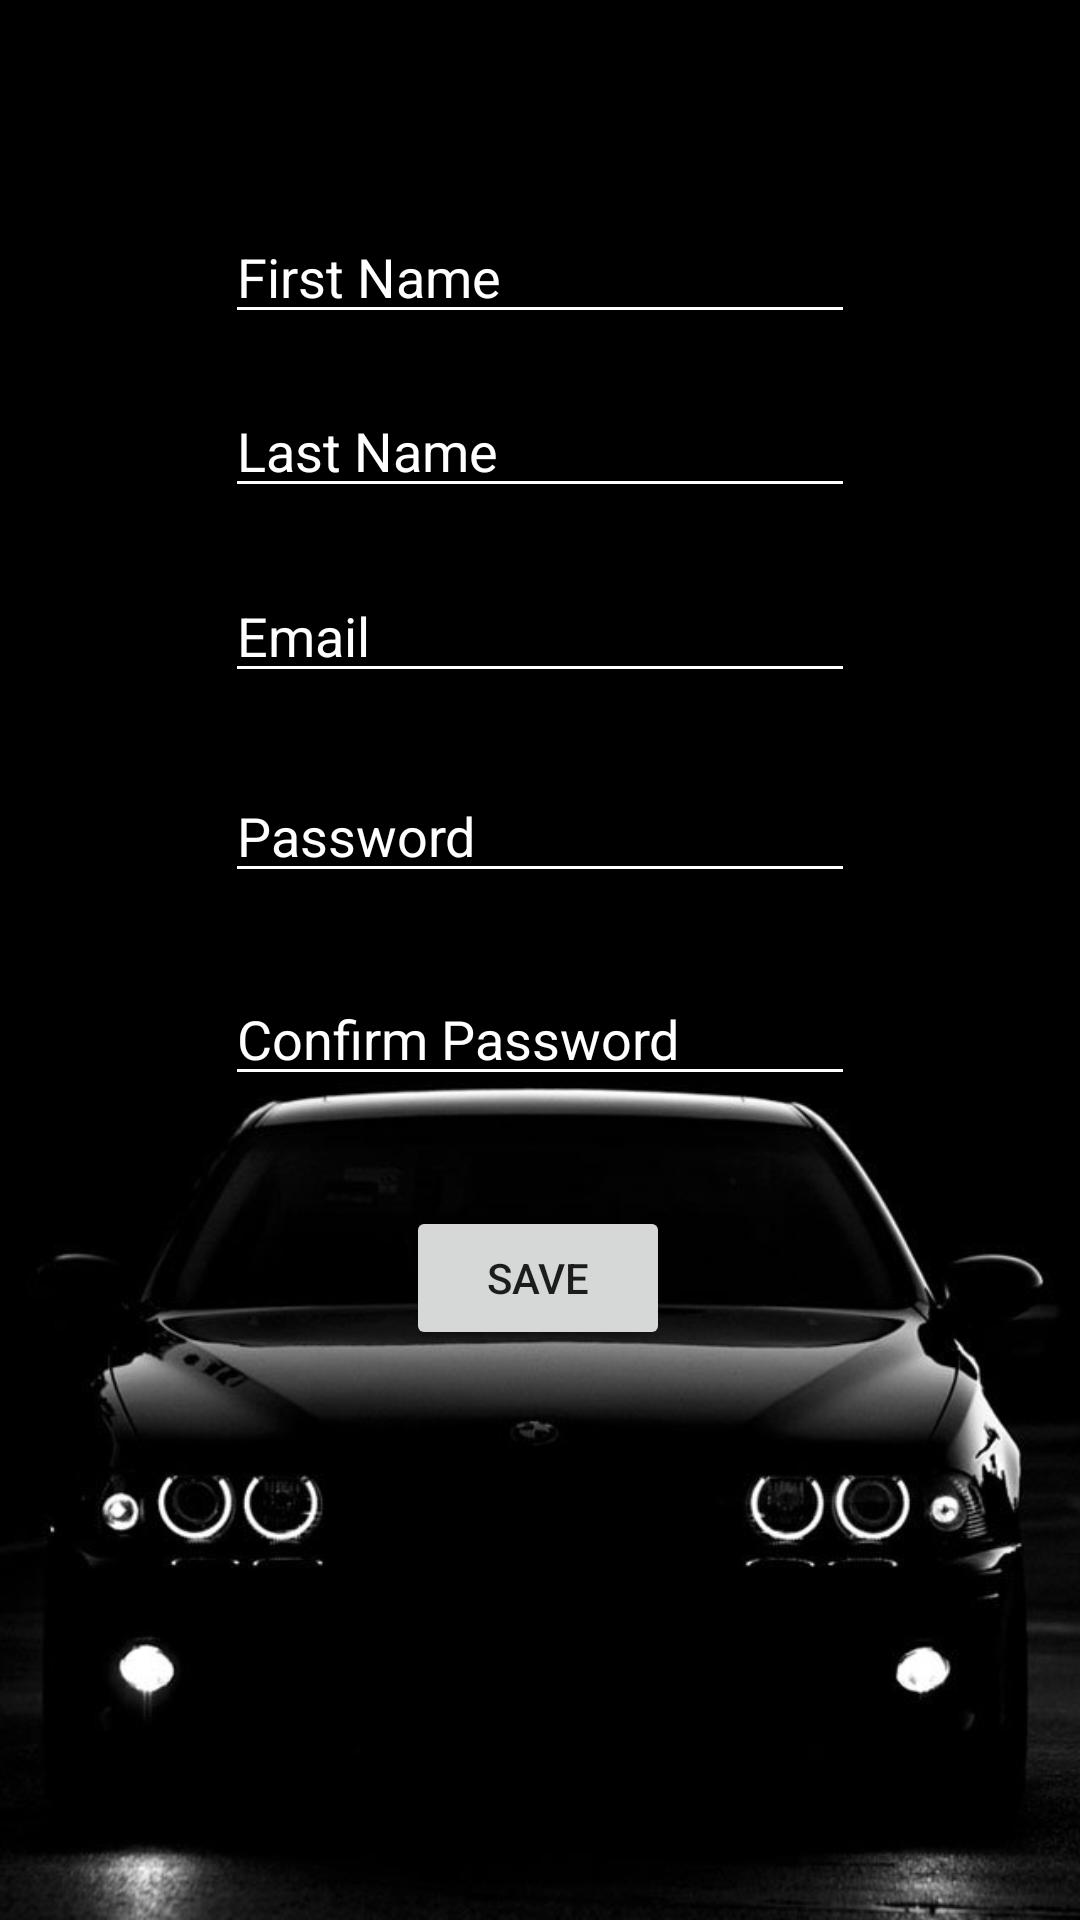

Reconstruct the res/layout file that produces this screen, plus the resources it refers to.
<!-- AndroidManifest.xml: application theme Theme.ToCarCar -->
<!-- res/layout/activity_registration.xml -->
<?xml version="1.0" encoding="utf-8"?>
<androidx.constraintlayout.widget.ConstraintLayout xmlns:android="http://schemas.android.com/apk/res/android"
    xmlns:app="http://schemas.android.com/apk/res-auto"
    xmlns:tools="http://schemas.android.com/tools"
    android:layout_width="match_parent"
    android:layout_height="match_parent"
    android:background="@drawable/background"
    tools:context=".RegistrationActivity">

    <EditText
        android:id="@+id/etFirstNameReg"
        android:layout_width="wrap_content"
        android:layout_height="wrap_content"
        android:backgroundTint="@color/white"
        android:textColorHint="@color/white"
        android:textColor="@color/white"
        android:ems="10"
        android:hint="@string/first_name"
        android:importantForAutofill="no"
        android:inputType="textPersonName"
        app:layout_constraintBottom_toBottomOf="parent"
        app:layout_constraintEnd_toEndOf="parent"
        app:layout_constraintStart_toStartOf="parent"
        app:layout_constraintTop_toTopOf="parent"
        app:layout_constraintVertical_bias="0.117" />

    <EditText
        android:id="@+id/etLastNameReg"
        android:layout_width="wrap_content"
        android:layout_height="wrap_content"
        android:backgroundTint="@color/white"
        android:textColorHint="@color/white"
        android:textColor="@color/white"
        android:ems="10"
        android:hint="@string/last_name"
        android:importantForAutofill="no"
        android:inputType="textPersonName"
        app:layout_constraintBottom_toBottomOf="parent"
        app:layout_constraintEnd_toEndOf="parent"
        app:layout_constraintStart_toStartOf="parent"
        app:layout_constraintTop_toTopOf="parent"
        app:layout_constraintVertical_bias="0.214" />

    <EditText
        android:id="@+id/etEmailReg"
        android:layout_width="wrap_content"
        android:layout_height="wrap_content"
        android:ems="10"
        android:backgroundTint="@color/white"
        android:textColorHint="@color/white"
        android:textColor="@color/white"
        android:hint="@string/email"
        android:importantForAutofill="no"
        android:inputType="textEmailAddress"
        app:layout_constraintBottom_toBottomOf="parent"
        app:layout_constraintEnd_toEndOf="parent"
        app:layout_constraintStart_toStartOf="parent"
        app:layout_constraintTop_toTopOf="parent"
        app:layout_constraintVertical_bias="0.317" />

    <EditText
        android:id="@+id/etPasswordReg"
        android:layout_width="wrap_content"
        android:layout_height="wrap_content"
        android:backgroundTint="@color/white"
        android:textColorHint="@color/white"
        android:textColor="@color/white"
        android:ems="10"
        android:hint="@string/password"
        android:importantForAutofill="no"
        android:inputType="textPassword"
        app:layout_constraintBottom_toBottomOf="parent"
        app:layout_constraintEnd_toEndOf="parent"
        app:layout_constraintStart_toStartOf="parent"
        app:layout_constraintTop_toTopOf="parent"
        app:layout_constraintVertical_bias="0.428" />

    <EditText
        android:id="@+id/etConfirmPasswordReg"
        android:layout_width="wrap_content"
        android:layout_height="wrap_content"
        android:backgroundTint="@color/white"
        android:textColorHint="@color/white"
        android:textColor="@color/white"
        android:ems="10"
        android:hint="@string/confirm_password"
        android:importantForAutofill="no"
        android:inputType="textPassword"
        app:layout_constraintBottom_toBottomOf="parent"
        app:layout_constraintEnd_toEndOf="parent"
        app:layout_constraintStart_toStartOf="parent"
        app:layout_constraintTop_toTopOf="parent"
        app:layout_constraintVertical_bias="0.541" />

    <Button
        android:id="@+id/btnSaveReg"
        android:layout_width="wrap_content"
        android:layout_height="wrap_content"
        android:text="@string/save"
        app:layout_constraintBottom_toBottomOf="parent"
        app:layout_constraintEnd_toEndOf="parent"
        app:layout_constraintHorizontal_bias="0.498"
        app:layout_constraintStart_toStartOf="parent"
        app:layout_constraintTop_toTopOf="parent"
        app:layout_constraintVertical_bias="0.679" />

    <ProgressBar
        android:id="@+id/progressBarReg"
        style="?android:attr/progressBarStyle"
        android:layout_width="wrap_content"
        android:layout_height="wrap_content"
        android:visibility="invisible"
        app:layout_constraintBottom_toBottomOf="parent"
        app:layout_constraintEnd_toEndOf="parent"
        app:layout_constraintHorizontal_bias="0.498"
        app:layout_constraintStart_toStartOf="parent"
        app:layout_constraintTop_toTopOf="parent"
        app:layout_constraintVertical_bias="0.355" />
</androidx.constraintlayout.widget.ConstraintLayout>
<!-- resources referenced by this layout -->
<resources>
  <!-- drawable background: jpg bitmap (drawable, 32698 bytes) -->
  <string name="confirm_password">Confirm Password</string>
  <string name="email">Email</string>
  <string name="first_name">First Name</string>
  <string name="last_name">Last Name</string>
  <string name="password">Password</string>
  <string name="save">Save</string>
  <style name="Theme.ToCarCar" parent="Theme.MaterialComponents.DayNight.DarkActionBar">
          
          <item name="colorPrimary">@color/purple_500</item>
          <item name="colorPrimaryVariant">@color/purple_700</item>
          <item name="colorOnPrimary">@color/white</item>
          
          <item name="colorSecondary">@color/teal_200</item>
          <item name="colorSecondaryVariant">@color/teal_700</item>
          <item name="colorOnSecondary">@color/black</item>
          
          <item name="android:statusBarColor" tools:targetApi="l">@color/black</item>
          
      </style>
  <!-- not gathered from this repository: default colours our renderer supplied (Android Studio template values) -->
  <color name="purple_500">#FF6200EE</color>
  <color name="purple_700">#FF3700B3</color>
  <color name="teal_200">#FF03DAC5</color>
  <color name="teal_700">#FF018786</color>
  <color name="black">#FF000000</color>
  <color name="white">#FFFFFFFF</color>
</resources>
